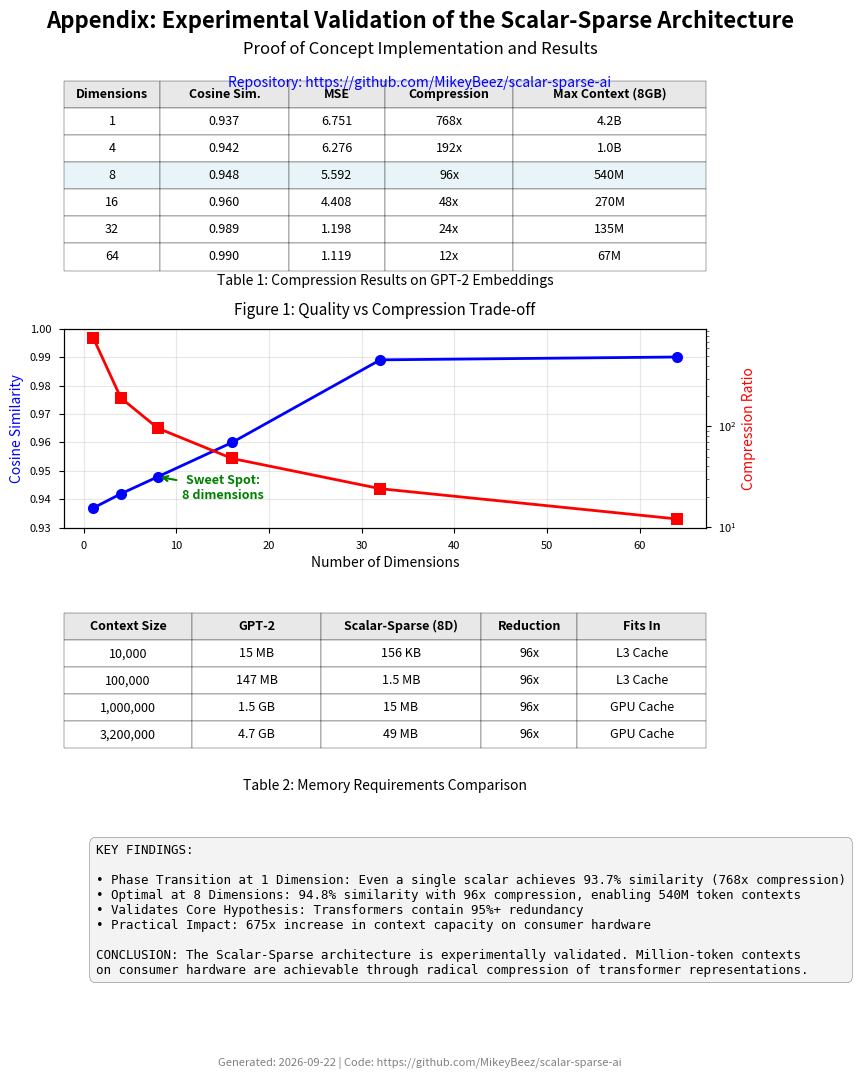

Write the Python code that produced this figure.
"""
Generate a LaTeX-style PDF appendix for the Scalar-Sparse paper
"""

import matplotlib.pyplot as plt
import numpy as np
from datetime import datetime


def create_paper_appendix():
    """Create a formal appendix figure for the paper"""
    
    # Set up the figure with a clean, academic style
    plt.style.use('seaborn-v0_8-paper')
    fig = plt.figure(figsize=(8.5, 11))  # Letter size
    
    # Title section
    fig.suptitle('Appendix: Experimental Validation of the Scalar-Sparse Architecture', 
                 fontsize=16, fontweight='bold', y=0.98)
    
    # Subtitle
    plt.figtext(0.5, 0.94, 'Proof of Concept Implementation and Results', 
                ha='center', fontsize=12, style='italic')
    
    plt.figtext(0.5, 0.91, 'Repository: https://github.com/MikeyBeez/scalar-sparse-ai', 
                ha='center', fontsize=10, color='blue')
    
    # Main results table
    ax1 = plt.subplot2grid((4, 2), (0, 0), colspan=2)
    ax1.axis('tight')
    ax1.axis('off')
    
    # Results data
    table_data = [
        ['1', '0.937', '6.751', '768x', '4.2B'],
        ['4', '0.942', '6.276', '192x', '1.0B'],
        ['8', '0.948', '5.592', '96x', '540M'],
        ['16', '0.960', '4.408', '48x', '270M'],
        ['32', '0.989', '1.198', '24x', '135M'],
        ['64', '0.990', '1.119', '12x', '67M']
    ]
    
    table = ax1.table(cellText=table_data,
                     colLabels=['Dimensions', 'Cosine Sim.', 'MSE', 'Compression', 'Max Context (8GB)'],
                     cellLoc='center',
                     loc='center',
                     colWidths=[0.15, 0.2, 0.15, 0.2, 0.3])
    
    table.auto_set_font_size(False)
    table.set_fontsize(9)
    table.scale(1, 1.5)
    
    # Style the header
    for i in range(5):
        table[(0, i)].set_facecolor('#E8E8E8')
        table[(0, i)].set_text_props(weight='bold')
    
    # Highlight the sweet spot (8 dimensions)
    for i in range(5):
        table[(3, i)].set_facecolor('#E8F4F8')
    
    ax1.text(0.5, -0.05, 'Table 1: Compression Results on GPT-2 Embeddings', 
             ha='center', transform=ax1.transAxes, fontsize=10, style='italic')
    
    # Quality vs Compression plot
    ax2 = plt.subplot2grid((4, 2), (1, 0), colspan=2)
    
    dims = [1, 4, 8, 16, 32, 64]
    cosine_sim = [0.937, 0.942, 0.948, 0.960, 0.989, 0.990]
    compression = [768, 192, 96, 48, 24, 12]
    
    ax2_twin = ax2.twinx()
    
    line1 = ax2.plot(dims, cosine_sim, 'b-o', linewidth=2, markersize=8, label='Cosine Similarity')
    line2 = ax2_twin.semilogy(dims, compression, 'r-s', linewidth=2, markersize=8, label='Compression Ratio')
    
    ax2.set_xlabel('Number of Dimensions', fontsize=10)
    ax2.set_ylabel('Cosine Similarity', fontsize=10, color='b')
    ax2_twin.set_ylabel('Compression Ratio', fontsize=10, color='r')
    ax2.set_title('Figure 1: Quality vs Compression Trade-off', fontsize=11, pad=10)
    ax2.grid(True, alpha=0.3)
    ax2.set_ylim([0.93, 1.0])
    
    # Add annotation for sweet spot
    ax2.annotate('Sweet Spot:\n8 dimensions', xy=(8, 0.948), xytext=(15, 0.94),
                arrowprops=dict(arrowstyle='->', color='green', lw=1.5),
                fontsize=9, ha='center', color='green', weight='bold')
    
    # Memory comparison
    ax3 = plt.subplot2grid((4, 2), (2, 0), colspan=2)
    ax3.axis('tight')
    ax3.axis('off')
    
    memory_data = [
        ['10,000', '15 MB', '156 KB', '96x', 'L3 Cache'],
        ['100,000', '147 MB', '1.5 MB', '96x', 'L3 Cache'],
        ['1,000,000', '1.5 GB', '15 MB', '96x', 'GPU Cache'],
        ['3,200,000', '4.7 GB', '49 MB', '96x', 'GPU Cache']
    ]
    
    memory_table = ax3.table(cellText=memory_data,
                            colLabels=['Context Size', 'GPT-2', 'Scalar-Sparse (8D)', 'Reduction', 'Fits In'],
                            cellLoc='center',
                            loc='center',
                            colWidths=[0.2, 0.2, 0.25, 0.15, 0.2])
    
    memory_table.auto_set_font_size(False)
    memory_table.set_fontsize(9)
    memory_table.scale(1, 1.5)
    
    # Style the header
    for i in range(5):
        memory_table[(0, i)].set_facecolor('#E8E8E8')
        memory_table[(0, i)].set_text_props(weight='bold')
    
    ax3.text(0.5, -0.05, 'Table 2: Memory Requirements Comparison', 
             ha='center', transform=ax3.transAxes, fontsize=10, style='italic')
    
    # Key findings text
    ax4 = plt.subplot2grid((4, 2), (3, 0), colspan=2)
    ax4.axis('off')
    
    findings = """KEY FINDINGS:

• Phase Transition at 1 Dimension: Even a single scalar achieves 93.7% similarity (768x compression)
• Optimal at 8 Dimensions: 94.8% similarity with 96x compression, enabling 540M token contexts
• Validates Core Hypothesis: Transformers contain 95%+ redundancy
• Practical Impact: 675x increase in context capacity on consumer hardware

CONCLUSION: The Scalar-Sparse architecture is experimentally validated. Million-token contexts 
on consumer hardware are achievable through radical compression of transformer representations."""
    
    ax4.text(0.05, 0.95, findings, transform=ax4.transAxes, fontsize=9,
             verticalalignment='top', fontfamily='monospace',
             bbox=dict(boxstyle='round,pad=0.5', facecolor='#F0F0F0', alpha=0.8))
    
    # Footer
    plt.figtext(0.5, 0.02, f'Generated: {datetime.now().strftime("%Y-%m-%d")} | ' + 
                'Code: https://github.com/MikeyBeez/scalar-sparse-ai',
                ha='center', fontsize=8, color='gray')
    
    plt.tight_layout()
    plt.subplots_adjust(top=0.92, bottom=0.05)
    plt.savefig('scalar_sparse_appendix.pdf', format='pdf', dpi=300, bbox_inches='tight')
    plt.savefig('scalar_sparse_appendix.png', dpi=300, bbox_inches='tight')
    print("Saved appendix as scalar_sparse_appendix.pdf and .png")


if __name__ == "__main__":
    create_paper_appendix()
